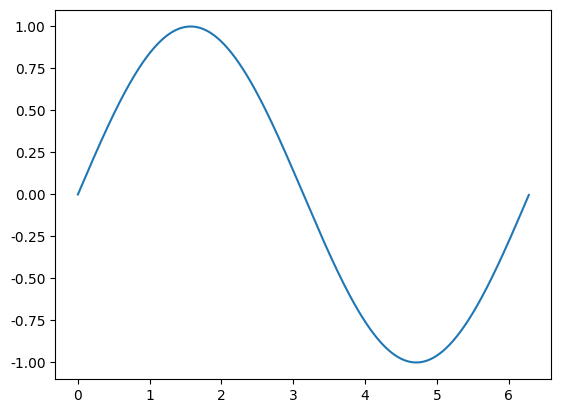

Here is the Python script that generated this plot:
import math
import numpy as np
import matplotlib.pyplot as plt

plt.rcParams['font.sans-serif'] = 'SimHei'  # 用来正常显示中文标签
plt.rcParams['axes.unicode_minus'] = False  # 用来正常显示负号

# 1 基础绘图
# 第1步：定义x和y坐标轴上的点   x坐标轴上点的数值
x = np.arange(0, 2 * np.pi, 0.01)
# y坐标轴上点的数值
y = [math.sin(m) for m in x]
# 第2步：使用plot绘制线条第1个参数是x的坐标值，第2个参数是y的坐标值
plt.plot(x, y)
# 第3步：显示图形
plt.show()

plt.show()
